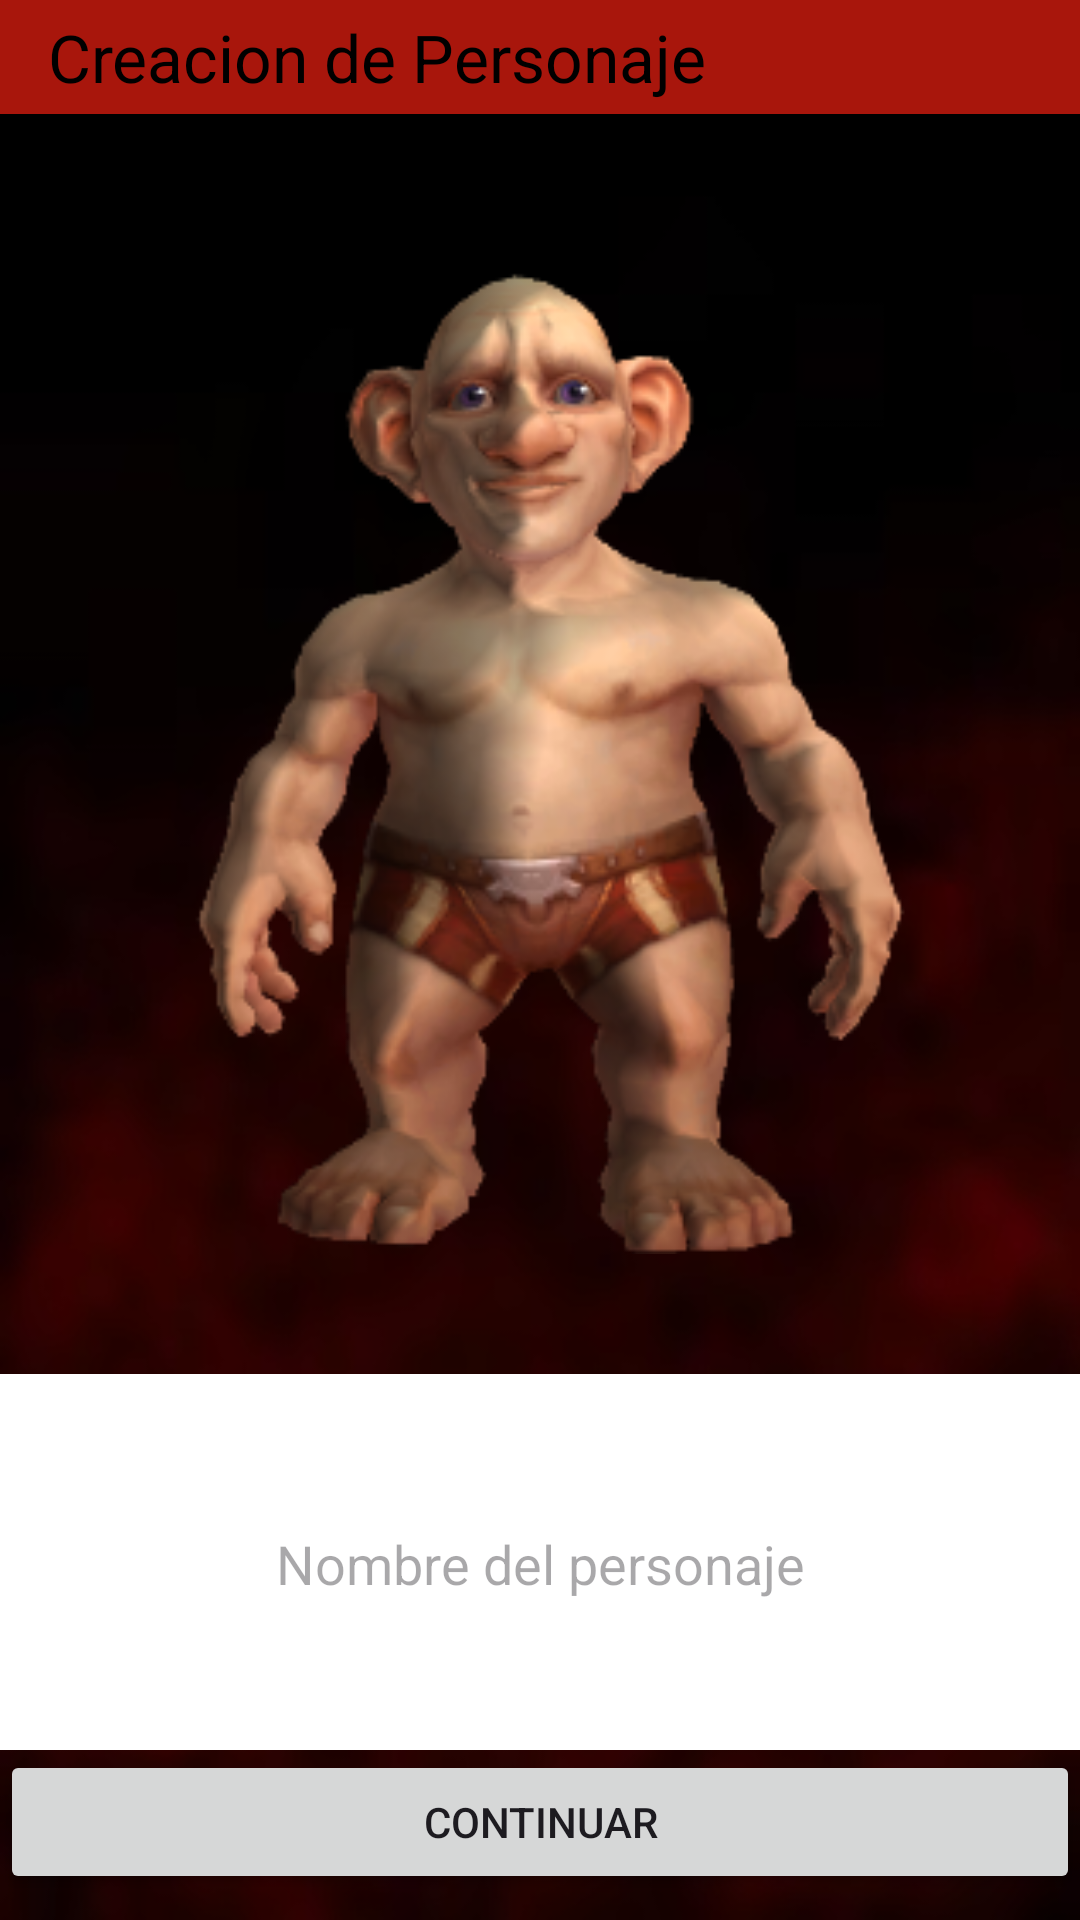

Here is an Android app screen rendered from its layout file. Give the layout XML and the strings, colors and styles it references.
<!-- AndroidManifest.xml: application theme Theme.Personaje -->
<!-- res/layout/layout_inicio.xml -->
<?xml version="1.0" encoding="utf-8"?>
<LinearLayout xmlns:android="http://schemas.android.com/apk/res/android"
    xmlns:app="http://schemas.android.com/apk/res-auto"
    xmlns:tools="http://schemas.android.com/tools"
    android:layout_width="match_parent"
    android:layout_height="match_parent"
    android:orientation="vertical"
    tools:context=".Inicio"
    android:background="@drawable/fondorojo">

    <androidx.appcompat.widget.Toolbar
        android:id="@+id/toolbarenemigo"
        android:layout_width="match_parent"
        android:layout_height="38dp"
        android:background="#A8160C"
        android:minHeight="?attr/actionBarSize"
        android:textAlignment="center"
        android:theme="?attr/actionBarTheme"
        app:title="Creacion de Personaje"
        app:titleTextColor="@color/black" />

    <ImageView
        android:id="@+id/Imagen"
        android:layout_width="match_parent"
        android:layout_height="400dp"
        android:layout_margin="10dp"
        android:src="@drawable/gnomopocho" />

    <LinearLayout
        android:layout_width="match_parent"
        android:layout_height="51dp"
        android:orientation="horizontal">

        <Spinner
            android:id="@+id/spinnerRaza"
            android:layout_width="205dp"
            android:layout_height="match_parent"
            android:background="@color/white"
            android:gravity="center"
            android:textAlignment="center"/>

        <Spinner
            android:id="@+id/spinnerClase"
            android:layout_width="206dp"
            android:layout_height="match_parent"
            android:background="@color/white"
            android:gravity="center"
            android:textAlignment="center"/>

    </LinearLayout>

    <EditText
        android:id="@+id/Nombre"
        android:layout_width="match_parent"
        android:layout_height="wrap_content"
        android:background="@color/white"
        android:gravity="center"
        android:hint="Nombre del personaje"
        android:textAlignment="center"/>


    <Spinner
        android:id="@+id/spinnerEstadoVital"
        android:layout_width="match_parent"
        android:layout_height="50dp"
        android:background="@color/white"
        android:gravity="center"
        android:textAlignment="center"/>

    <Button
        android:id="@+id/Continuar"
        android:layout_width="match_parent"
        android:layout_height="wrap_content"
        android:text="Continuar" />

</LinearLayout>
<!-- resources referenced by this layout -->
<resources>
  <!-- drawable fondorojo: png bitmap (drawable, 84929 bytes) -->
  <!-- drawable gnomopocho: png bitmap (drawable, 67082 bytes) -->
  <style name="Theme.Personaje" parent="Base.Theme.Personaje" />
  <style name="Base.Theme.Personaje" parent="Theme.Material3.DayNight.NoActionBar">
          
          
      </style>
  <!-- not gathered from this repository: default colours our renderer supplied (Android Studio template values) -->
  <color name="black">#FF000000</color>
  <color name="white">#FFFFFFFF</color>
</resources>
